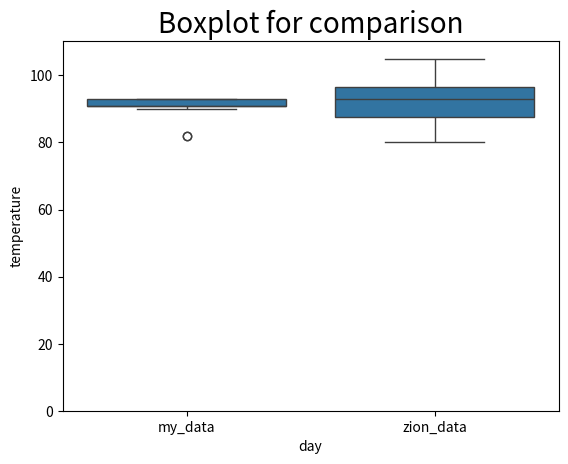

The matplotlib source for this figure:
# This module will be used to prepare a pandas dataframe and calculate descriptive statistics
import pandas as pd
import matplotlib.pyplot as plt
import seaborn as sns
import numpy as np
import random

temperatures = [91,93,93,91,82,91,93,82,93,93,91,93,91,90]

# prepare a dataframe for temperatures.
temperatures_df = pd.DataFrame(temperatures, columns=['temperature'])

# print temperatures dataframe
print(temperatures_df)

# mean
mean = temperatures_df['temperature'].mean()
print("Mean=", round(mean,2))

# median
median = temperatures_df['temperature'].median()
print("Median=", round(median,2))

# variance
variance = temperatures_df['temperature'].var()
print("Variance=", round(variance,2))

# standard deviation
stdeviation = temperatures_df['temperature'].std()
print("Standard Deviation=", round(stdeviation,2))

# descriptive statistics
statistics = temperatures_df['temperature'].describe()
print("")
print ("Describe method")
print (statistics)

# line chart
# plt.plot(temperatures_df['temperature']) # plot
plt.hist(temperatures_df['temperature'])

# setting a title for the plot, x-axis and y-axis
# plt.title('Line graph of temperature data', fontsize=20)
plt.title('Histogram of temperature data', fontsize=20)
plt.xlabel('day')
plt.ylabel('temperature')

# show the plot
plt.show()

# [redacted]
mean = random.randint(temperatures_df['temperature'].min(),temperatures_df['temperature'].max())
std_deviation = random.randint(round(temperatures_df['temperature'].std(),0),round(2*temperatures_df['temperature'].std(),0))
zion_temperatures = np.random.normal(mean, std_deviation, 25)
zion_temperatures = pd.DataFrame(zion_temperatures, columns=['temperature'])

# side-by-side boxplots require the two dataframes to be concatenated and require a variable identifying the data
temperatures_df['id'] = 'my_data'
zion_temperatures['id'] = 'zion_data'
both_temp_df = pd.concat((temperatures_df, zion_temperatures))

# sets a title for the plot, x-axis, and y-axis
plt.title('Boxplot for comparison', fontsize=20)

# prepares the boxplot
sns.boxplot(x="id",y="temperature",data=both_temp_df)

# shows the plot
plt.show()
